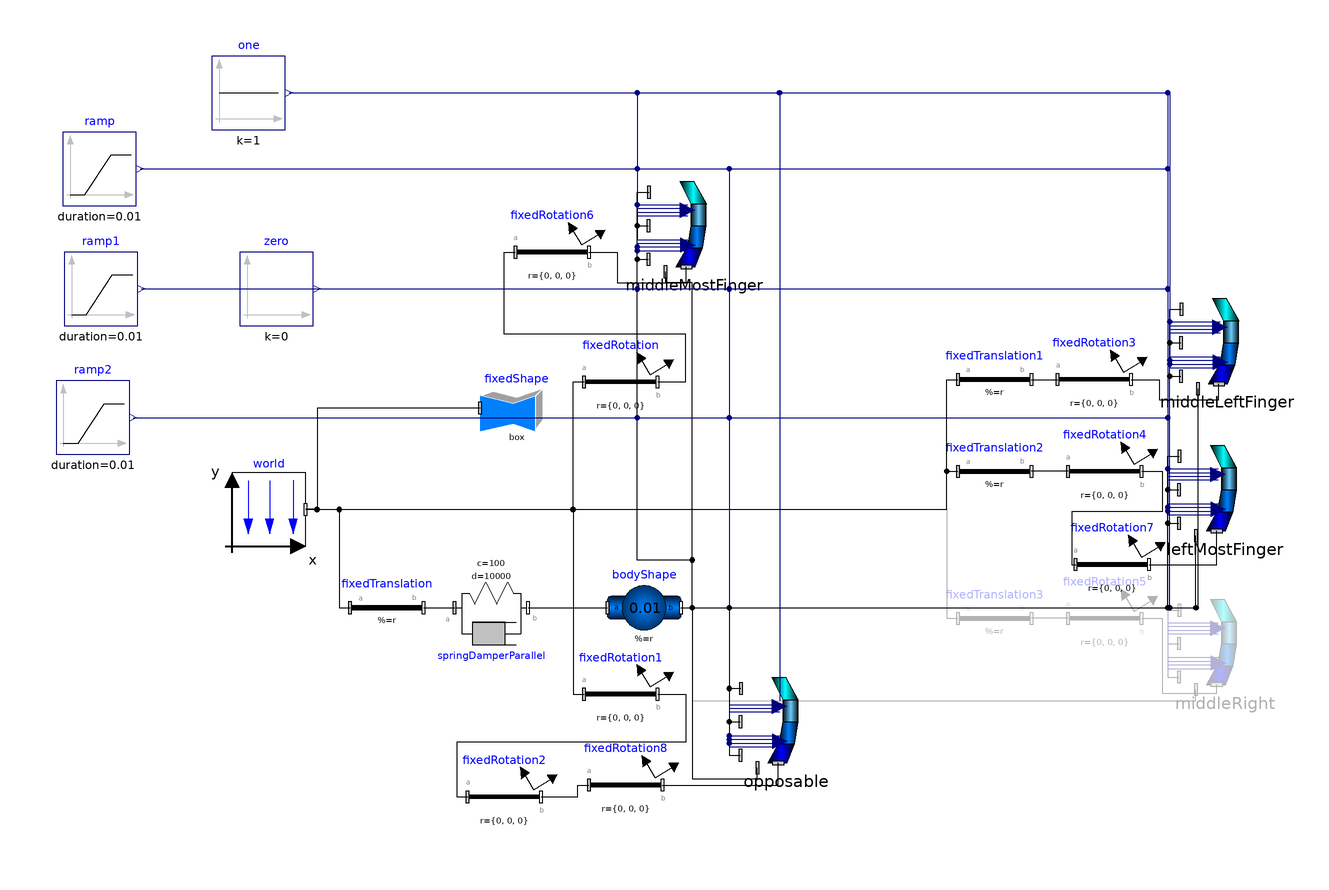

Above is the diagram view of the following Modelica model: its components placed by their Placement annotations and its connect equations drawn as lines.

model TrialMultipleFingerArray
  DiscardedPowerGrabModels.OldComponents.FinalFingerArray middleMostFinger(
    fDistalClosed=false,
    mDistalClosed=false,
    cDistalSideClosed=false,
    cDistalRegularClosed=false,
    threshold=0.75,
    fingerLength={mFinger*0.343137255,mFinger*0.31372549,mFinger*0.196078431,
        mFinger*0.147058824}) annotation (Placement(visible=true,
        transformation(
        origin={-46.326,57.203},
        extent={{-12.5,-12.5},{12.5,12.5}},
        rotation=0)));
  DiscardedPowerGrabModels.OldComponents.FinalFingerArray opposable(
    mDistalClosed=false,
    cDistalRegularClosed=false,
    fDistalClosed=false,
    cDistalSideClosed=false,
    threshold=0.75,
    fingerLength={tFinger*0.137931034,tFinger*0.344827586,tFinger*0.275862069,
        tFinger*0.24137931}) annotation (Placement(visible=true, transformation(
        origin={-21.326,-77.797},
        extent={{-12.5,-12.5},{12.5,12.5}},
        rotation=0)));
  inner Modelica.Mechanics.MultiBody.World world(g = 0) annotation(Placement(visible = true, transformation(origin = {-162.128, -20}, extent = {{-10, -10}, {10, 10}}, rotation = 0)));
  Modelica.Mechanics.MultiBody.Parts.FixedRotation fixedRotation(angle = 90, n = {0, 0, 1}) annotation(Placement(visible = true, transformation(origin = {-66.32599999999999, 14.703}, extent = {{-10, -10}, {10, 10}}, rotation = 0)));
  Modelica.Mechanics.MultiBody.Parts.FixedTranslation fixedTranslation(r = {-1.2, 0, 0}) annotation(Placement(visible = true, transformation(origin = {-130, -46.75}, extent = {{-10, -10}, {10, 10}}, rotation = 0)));
  Modelica.Blocks.Sources.Constant one(k = 1) annotation(Placement(visible = true, transformation(origin = {-167.617, 93.361}, extent = {{-10, -10}, {10, 10}}, rotation = 0)));
  Modelica.Blocks.Sources.Constant zero(k = 0) annotation(Placement(visible = true, transformation(origin = {-160, 40}, extent = {{-10, -10}, {10, 10}}, rotation = 0)));
  Modelica.Mechanics.MultiBody.Parts.FixedRotation fixedRotation2(angle = 75, n = {0, 0, -1}) annotation(Placement(visible = true, transformation(origin = {-97.996, -98.20699999999999}, extent = {{-10, -10}, {10, 10}}, rotation = 0)));
  Modelica.Mechanics.MultiBody.Parts.FixedRotation fixedRotation1(angle = -150, n = {0, 1, 0}) annotation(Placement(visible = true, transformation(origin = {-66.32599999999999, -70.297}, extent = {{-10, -10}, {10, 10}}, rotation = 0)));
  Modelica.Mechanics.MultiBody.Parts.FixedTranslation fixedTranslation1(r = {0, 0, -0.25}) if third annotation(Placement(visible = true, transformation(origin = {35.347, 15.357}, extent = {{-10, -10}, {10, 10}}, rotation = 0)));
  Modelica.Mechanics.MultiBody.Parts.FixedRotation fixedRotation3(n = {0, 0, 1}, angle = 90) if third annotation(Placement(visible = true, transformation(origin = {62.532, 15.357}, extent = {{-10, -10}, {10, 10}}, rotation = 0)));
  Modelica.Mechanics.MultiBody.Parts.FixedTranslation fixedTranslation2(r = {0, 0, -0.4}) if fourth annotation(Placement(visible = true, transformation(origin = {35.347, -9.643000000000001}, extent = {{-10, -10}, {10, 10}}, rotation = 0)));
  Modelica.Mechanics.MultiBody.Parts.FixedRotation fixedRotation4(n = {0, 0, 1}, angle = 90) if fourth annotation(Placement(visible = true, transformation(origin = {65.34699999999999, -9.643000000000001}, extent = {{-10, -10}, {10, 10}}, rotation = 0)));
  Modelica.Mechanics.MultiBody.Parts.FixedTranslation fixedTranslation3(r = {0, 0, 0.25}) if fifth annotation(Placement(visible = true, transformation(origin = {35.347, -49.643}, extent = {{-10, -10}, {10, 10}}, rotation = 0)));
  Modelica.Mechanics.MultiBody.Parts.FixedRotation fixedRotation5(n = {0, 0, 1}, angle = 90) if fifth annotation(Placement(visible = true, transformation(origin = {65.34699999999999, -49.643}, extent = {{-10, -10}, {10, 10}}, rotation = 0)));
  DiscardedPowerGrabModels.OldComponents.FinalFingerArray middleLeftFinger(
    fDistalClosed=false,
    mDistalClosed=false,
    cDistalRegularClosed=false,
    cDistalSideClosed=false,
    fingerLength={rFinger*0.319148936,rFinger*0.319148936,rFinger*0.212765957,
        rFinger*0.14893617}) if third annotation (Placement(visible=true,
        transformation(
        origin={98.56100000000001,25.357},
        extent={{-12.5,-12.5},{12.5,12.5}},
        rotation=0)));
  DiscardedPowerGrabModels.OldComponents.FinalFingerArray leftMostFinger(
    fDistalClosed=false,
    mDistalClosed=false,
    cDistalRegularClosed=false,
    cDistalSideClosed=false,
    fingerLength={lFinger*0.337837838,lFinger*0.324324324,lFinger*0.168918919,
        lFinger*0.168918919}) if fourth annotation (Placement(visible=true,
        transformation(
        origin={97.998,-14.643},
        extent={{-12.5,-12.5},{12.5,12.5}},
        rotation=0)));
  DiscardedPowerGrabModels.OldComponents.FinalFingerArray middleRight(
    fDistalClosed=false,
    mDistalClosed=false,
    cDistalRegularClosed=false,
    cDistalSideClosed=false,
    fingerLength={iFinger*0.342857143,iFinger*0.342857143,iFinger*0.171428571,
        iFinger*0.142857143}) if fifth annotation (Placement(visible=true,
        transformation(
        origin={97.998,-56.5},
        extent={{-12.5,-12.5},{12.5,12.5}},
        rotation=0)));
  parameter Boolean third = true;
  parameter Boolean fourth = true;
  parameter Boolean fifth = false;
  Modelica.Mechanics.MultiBody.Visualizers.FixedShape fixedShape(length = 0.7, r_shape = {-0.35, 0, 0}, width = 0.1, height = 0.1) annotation(Placement(visible = true, transformation(origin = {-94.611, 7.584}, extent = {{-10, -10}, {10, 10}}, rotation = 0)));
  Modelica.Mechanics.MultiBody.Forces.SpringDamperParallel springDamperParallel(c = 100, d = 10000, s_unstretched = 0) annotation(Placement(visible = true, transformation(origin = {-101.594, -46.755}, extent = {{-10, -10}, {10, 10}}, rotation = 0)));
  Modelica.Mechanics.MultiBody.Parts.BodyShape bodyShape(r = {0.01, 0, 0}, r_CM = {0, 0, 0}, m = 0.01,
    r_0(                                                                                               fixed =     true, start =     {-1.2, 0, 0}))
                                                                                                                                                   annotation(Placement(visible = true, transformation(origin = {-60, -46.755}, extent = {{-10, -10}, {10, 10}}, rotation = 0)));
  Modelica.Mechanics.MultiBody.Parts.FixedRotation fixedRotation6(n = {0, 1, 0}, angle = -15) annotation(Placement(visible = true, transformation(origin = {-85, 50}, extent = {{-10, -10}, {10, 10}}, rotation = 0)));
  Modelica.Mechanics.MultiBody.Parts.FixedRotation fixedRotation7(angle = 15, n = {0, 1, 0}) if fourth annotation(Placement(visible = true, transformation(origin = {67.408, -35}, extent = {{-10, -10}, {10, 10}}, rotation = 0)));
  Modelica.Blocks.Sources.Ramp ramp(duration = 0.01, startTime = 10) annotation(Placement(visible = true, transformation(origin = {-208.139, 72.672}, extent = {{-10, -10}, {10, 10}}, rotation = 0)));
  Modelica.Blocks.Sources.Ramp ramp1(duration = 0.01, startTime = 5) annotation(Placement(visible = true, transformation(origin = {-207.786, 40}, extent = {{-10, -10}, {10, 10}}, rotation = 0)));
  Modelica.Blocks.Sources.Ramp ramp2(duration = 0.01) annotation(Placement(visible = true, transformation(origin = {-210, 5}, extent = {{-10, -10}, {10, 10}}, rotation = 0)));
  Modelica.Mechanics.MultiBody.Parts.FixedRotation fixedRotation8(angle = 30, n = {1, 0, 0}) annotation(Placement(visible = true, transformation(origin = {-65, -95}, extent = {{-10, -10}, {10, 10}}, rotation = 0)));
  parameter Modelica.SIunits.Length mFinger = 0.0204;
  parameter Modelica.SIunits.Length iFinger = 0.0175;
  parameter Modelica.SIunits.Length rFinger = 0.0188;
  parameter Modelica.SIunits.Length lFinger = 0.0148;
  parameter Modelica.SIunits.Length tFinger = 0.0145;
equation
  connect(bodyShape.frame_b, middleRight.frame_a4) annotation(Line(visible = true, origin = {7.306, -61.302}, points={{-57.306,
          14.547},{-54.194,14.547},{-54.194,-10.698},{82.8476,-10.698},{
          82.8476,-7.698}}));
  connect(bodyShape.frame_b, opposable.frame_a4) annotation(Line(visible = true, origin = {-40.423, -74.08}, points={{-9.577,
          27.325},{-6.464,27.325},{-6.464,-19.217},{11.2526,-19.217},{11.2526,
          -16.217}}));
  connect(bodyShape.frame_b, leftMostFinger.frame_a4) annotation(Line(visible = true, origin = {43.436, -40.218}, points={{-93.436,
          -6.537},{46.7176,-6.537},{46.7176,13.075}}));
  connect(bodyShape.frame_b, middleLeftFinger.frame_a4) annotation(Line(visible = true, origin = {43.811, -26.884}, points={{-93.811,
          -19.871},{46.9056,-19.871},{46.9056,39.741}}));
  connect(bodyShape.frame_b, middleMostFinger.frame_a4) annotation(Line(visible = true, origin = {-50.423, 6.92}, points={{0.423,
          -53.675},{3.536,-53.675},{3.536,34.783},{-3.7474,34.783},{-3.7474,
          37.783}}));
  connect(fixedRotation8.frame_b, opposable.frame_a) annotation(Line(visible = true, origin = {-33.993, -92.994}, points={{-21.007,
          -2.006},{10.5035,-2.006},{10.5035,4.012}}));
  connect(fixedRotation2.frame_b, fixedRotation8.frame_a) annotation(Line(visible = true, origin = {-79.755, -96.60299999999999}, points={{-8.241,
          -1.604},{1.743,-1.604},{1.743,1.603},{4.755,1.603}}));
  connect(ramp2.y, leftMostFinger.anteriorInput[3]) annotation(Line(visible = true, origin = {15.541, -2.723}, points={{
          -214.541,7.723},{66.957,7.723},{66.957,-7.2224},{80.6268,-7.2224}},                                                                                                                                           color = {0, 0, 127}));
  connect(ramp1.y, leftMostFinger.anteriorInput[2]) annotation(Line(visible = true, origin = {16.094, 14.777}, points={{-212.88,
          25.223},{66.404,25.223},{66.404,-25.7224},{80.0738,-25.7224}},                                                                                                                                        color = {0, 0, 127}));
  connect(ramp.y, leftMostFinger.anteriorInput[1]) annotation(Line(visible = true, origin = {16.006, 31.113}, points={{
          -213.145,41.559},{66.492,41.559},{66.492,-43.0584},{80.1618,
          -43.0584}},                                                                                                                                                                                           color = {0, 0, 127}));
  connect(ramp2.y, middleLeftFinger.anteriorInput[3]) annotation(Line(visible = true, origin = {15.963, 17.277}, points={{
          -214.963,-12.277},{67.098,-12.277},{67.098,12.7776},{80.7678,
          12.7776}},                                                                                                                                                                                    color = {0, 0, 127}));
  connect(ramp1.y, middleLeftFinger.anteriorInput[2]) annotation(Line(visible = true, origin = {16.517, 34.777}, points={{
          -213.303,5.223},{66.544,5.223},{66.544,-5.7224},{80.2138,-5.7224}},                                                                                                                       color = {0, 0, 127}));
  connect(ramp.y, middleLeftFinger.anteriorInput[1]) annotation(Line(visible = true, origin = {16.428, 51.113}, points={{
          -213.567,21.559},{66.633,21.559},{66.633,-23.0584},{80.3028,
          -23.0584}},                                                                                                                                                                                             color = {0, 0, 127}));
  connect(ramp2.y, opposable.anteriorInput[3]) annotation(Line(visible = true, origin = {-73.952, -34.3}, points={{
          -125.048,39.3},{37.126,39.3},{37.126,-38.7994},{50.7958,-38.7994}},                                                                                                            color = {0, 0, 127}));
  connect(ramp1.y, opposable.anteriorInput[2]) annotation(Line(visible = true, origin = {-73.399, -16.8}, points={{
          -123.387,56.8},{36.573,56.8},{36.573,-57.2994},{50.2428,-57.2994}},                                                                                                            color = {0, 0, 127}));
  connect(ramp.y, opposable.anteriorInput[1]) annotation(Line(visible = true, origin = {-73.48699999999999, -0.464}, points={{
          -123.652,73.136},{36.661,73.136},{36.661,-74.6354},{50.3308,
          -74.6354}},                                                                                                                                                                                       color = {0, 0, 127}));
  connect(zero.y, opposable.posteriorInput[3]) annotation(Line(visible = true, origin = {-61.429, -21.538}, points={{-87.571,
          61.538},{24.603,61.538},{24.603,-61.0384},{38.3656,-61.0384}},                                                                                                                          color = {0, 0, 127}));
  connect(zero.y, opposable.posteriorInput[2]) annotation(Line(visible = true, origin = {-61.429, -21.538}, points={{-87.571,
          61.538},{24.603,61.538},{24.603,-62.0384},{38.3656,-62.0384}},                                                                                                                          color = {0, 0, 127}));
  connect(zero.y, opposable.posteriorInput[1]) annotation(Line(visible = true, origin = {-61.429, -21.538}, points={{-87.571,
          61.538},{24.603,61.538},{24.603,-63.0384},{38.3656,-63.0384}},                                                                                                                          color = {0, 0, 127}));
  connect(ramp2.y, middleMostFinger.anteriorInput[3]) annotation(Line(visible = true, origin = {-92.702, 33.2}, points={{
          -106.298,-28.2},{30.876,-28.2},{30.876,28.7006},{44.5458,28.7006}},                                                                                                                  color = {0, 0, 127}));
  connect(ramp1.y, middleMostFinger.anteriorInput[2]) annotation(Line(visible = true, origin = {-92.149, 50.7}, points={{
          -104.637,-10.7},{30.323,-10.7},{30.323,10.2006},{43.9928,10.2006}},                                                                                                                  color = {0, 0, 127}));
  connect(ramp.y, middleMostFinger.anteriorInput[1]) annotation(Line(visible = true, origin = {-92.23699999999999, 67.036}, points={{
          -104.902,5.636},{30.411,5.636},{30.411,-7.1354},{44.0808,-7.1354}},                                                                                                                                  color = {0, 0, 127}));
  connect(zero.y, middleMostFinger.posteriorInput[3]) annotation(Line(visible = true, origin = {-80.179, 45.962}, points={{-68.821,
          -5.962},{18.353,-5.962},{18.353,6.4616},{32.1156,6.4616}},                                                                                                                                color = {0, 0, 127}));
  connect(zero.y, middleMostFinger.posteriorInput[2]) annotation(Line(visible = true, origin = {-80.179, 45.962}, points={{-68.821,
          -5.962},{18.353,-5.962},{18.353,5.4616},{32.1156,5.4616}},                                                                                                                                color = {0, 0, 127}));
  connect(zero.y, middleMostFinger.posteriorInput[1]) annotation(Line(visible = true, origin = {-80.179, 45.962}, points={{-68.821,
          -5.962},{18.353,-5.962},{18.353,4.4616},{32.1156,4.4616}},                                                                                                                                color = {0, 0, 127}));
  connect(zero.y, opposable.posteriorInput[4]) annotation(Line(visible = true, origin = {-61.429, -21.538}, points={{-87.571,
          61.538},{24.603,61.538},{24.603,-60.0384},{38.3656,-60.0384}},                                                                                                                          color = {0, 0, 127}));
  connect(one.y, opposable.anteriorInput[4]) annotation(Line(visible = true, origin = {-67.643, 37.708}, points={{-88.974,
          55.653},{44.4868,55.653},{44.4868,-109.807}},                                                                                                                      color = {0, 0, 127}));
  connect(one.y, middleMostFinger.posteriorInput[4]) annotation(Line(visible = true, origin = {-82.083, 72.642}, points={{-74.534,
          20.719},{20.257,20.719},{20.257,-19.2184},{34.0196,-19.2184}},                                                                                                                                         color = {0, 0, 127}));
  connect(one.y, middleMostFinger.anteriorInput[4]) annotation(Line(visible = true, origin = {-82.10599999999999, 77.381}, points={{-74.511,
          15.98},{20.28,15.98},{20.28,-14.4804},{33.9498,-14.4804}},                                                                                                                                      color = {0, 0, 127}));
  connect(fixedRotation7.frame_b, leftMostFinger.frame_a) annotation(Line(visible = true, origin = {89.69199999999999, -31.943}, points={{-12.284,
          -3.057},{6.1425,-3.057},{6.1425,6.115}}));
  connect(fixedRotation4.frame_b, fixedRotation7.frame_a) annotation(Line(visible = true, origin = {67.91500000000001, -21.762}, points = {{7.432, 12.119}, {13.057, 12.119}, {13.057, 1.119}, {-11.52, 1.119}, {-11.52, -13.238}, {-10.507, -13.238}}));
  connect(fixedRotation3.frame_b, middleLeftFinger.frame_a) annotation(Line(visible = true, origin = {85.128, 12.92}, points={{-12.596,
          2.437},{-4.971,2.437},{-4.971,-3.063},{11.2695,-3.063},{11.2695,
          1.252}}));
  connect(fixedRotation6.frame_b, middleMostFinger.frame_a) annotation(Line(visible = true, origin = {-61.346, 45.885}, points={{-13.654,
          4.115},{-6.029,4.115},{-6.029,-4.182},{12.8565,-4.182},{12.8565,
          0.133}}));
  connect(fixedRotation.frame_b, fixedRotation6.frame_a) annotation(Line(visible = true, origin = {-74.126, 30.802}, points = {{17.8, -16.099}, {25.425, -16.099}, {25.425, -3.099}, {-23.887, -3.099}, {-23.887, 19.198}, {-20.874, 19.198}}));
  connect(fixedTranslation.frame_b, springDamperParallel.frame_a) annotation(Line(visible = true, origin = {-115.702, -46.752}, points = {{-4.298, 0.002}, {0.095, 0.002}, {0.095, -0.003}, {4.108, -0.003}}));
  connect(world.frame_b, fixedTranslation.frame_a) annotation(Line(visible = true, origin = {-144.532, -33.375}, points = {{-7.596, 13.375}, {1.532, 13.375}, {1.532, -13.375}, {4.532, -13.375}}));
  connect(bodyShape.frame_b, middleRight.frame_a1) annotation(Line(visible = true, origin = {50.124, -56.178}, points={{
          -100.124,9.423},{32.374,9.423},{32.374,-9.422},{35.374,-9.422}}));
  connect(bodyShape.frame_b, middleRight.frame_a2) annotation(Line(visible = true, origin = {50.124, -51.627}, points = {{-100.124, 4.872}, {32.374, 4.872}, {32.374, -4.873}, {35.374, -4.873}}));
  connect(bodyShape.frame_b, middleRight.frame_a3) annotation(Line(visible = true, origin = {50.163, -47.078}, points={{
          -100.163,0.323},{32.335,0.323},{32.335,-0.322},{35.4943,-0.322}}));
  connect(bodyShape.frame_b, leftMostFinger.frame_a1) annotation(Line(visible = true, origin = {50.124, -35.249}, points = {{-100.124, -11.506}, {32.374, -11.506}, {32.374, 11.506}, {35.374, 11.506}}));
  connect(bodyShape.frame_b, leftMostFinger.frame_a2) annotation(Line(visible = true, origin = {50.124, -30.699}, points = {{-100.124, -16.056}, {32.374, -16.056}, {32.374, 16.056}, {35.374, 16.056}}));
  connect(bodyShape.frame_b, leftMostFinger.frame_a3) annotation(Line(visible = true, origin = {50.163, -26.149}, points={{
          -100.163,-20.606},{32.335,-20.606},{32.335,20.606},{35.4943,20.606}}));
  connect(bodyShape.frame_b, middleLeftFinger.frame_a1) annotation(Line(visible = true, origin = {50.546, -15.249}, points = {{-100.546, -31.506}, {32.515, -31.506}, {32.515, 31.506}, {35.515, 31.506}}));
  connect(bodyShape.frame_b, middleLeftFinger.frame_a2) annotation(Line(visible = true, origin = {50.546, -10.699}, points = {{-100.546, -36.056}, {32.515, -36.056}, {32.515, 36.056}, {35.515, 36.056}}));
  connect(bodyShape.frame_b, middleLeftFinger.frame_a3) annotation(Line(visible = true, origin = {50.586, -6.149}, points={{
          -100.586,-40.606},{32.475,-40.606},{32.475,40.606},{35.6343,40.606}}));
  connect(bodyShape.frame_b, opposable.frame_a1) annotation(Line(visible = true, origin = {-39.369, -66.82599999999999}, points = {{-10.631, 20.071}, {2.543, 20.071}, {2.543, -20.071}, {5.543, -20.071}}));
  connect(bodyShape.frame_b, opposable.frame_a2) annotation(Line(visible = true, origin = {-39.369, -62.276}, points = {{-10.631, 15.521}, {2.543, 15.521}, {2.543, -15.521}, {5.543, -15.521}}));
  connect(bodyShape.frame_b, opposable.frame_a3) annotation(Line(visible = true, origin = {-39.33, -57.726}, points={{-10.67,
          10.971},{2.504,10.971},{2.504,-10.971},{5.6633,-10.971}}));
  connect(bodyShape.frame_b, middleMostFinger.frame_a1) annotation(Line(visible = true, origin = {-54.376, -10.802}, points = {{4.376, -35.953}, {7.488, -35.953}, {7.488, -22.953}, {-7.45, -22.953}, {-7.45, 58.905}, {-4.45, 58.905}}));
  connect(bodyShape.frame_b, middleMostFinger.frame_a2) annotation(Line(visible = true, origin = {-54.376, -7.769}, points = {{4.376, -38.986}, {7.488, -38.986}, {7.488, -25.986}, {-7.45, -25.986}, {-7.45, 64.97199999999999}, {-4.45, 64.97199999999999}}));
  connect(bodyShape.frame_b, middleMostFinger.frame_a3) annotation(Line(visible = true, origin = {-54.349, -4.736}, points={{4.349,
          -42.019},{7.461,-42.019},{7.461,-29.019},{-7.477,-29.019},{-7.477,
          71.039},{-4.3177,71.039}}));
  connect(springDamperParallel.frame_b, bodyShape.frame_a) annotation(Line(visible = true, origin = {-80.797, -46.755}, points = {{-10.797, 0}, {10.797, 0}}));
  connect(world.frame_b, fixedTranslation3.frame_a) annotation(Line(visible = true, origin = {-20.522, -34.822}, points={{
          -131.606,14.822},{42.869,14.822},{42.869,-14.821},{45.869,-14.821}}));
  connect(world.frame_b, fixedTranslation2.frame_a) annotation(Line(visible = true, origin = {-20.522, -14.822}, points={{
          -131.606,-5.178},{42.869,-5.178},{42.869,5.179},{45.869,5.179}}));
  connect(world.frame_b, fixedTranslation1.frame_a) annotation(Line(visible = true, origin = {-20.522, -2.322}, points={{
          -131.606,-17.678},{42.869,-17.678},{42.869,17.679},{45.869,17.679}}));
  connect(world.frame_b, fixedRotation1.frame_a) annotation(Line(visible = true, origin = {-96.783, -45.148}, points={{-55.345,
          25.148},{17.444,25.148},{17.444,-25.149},{20.457,-25.149}}));
  connect(world.frame_b, fixedRotation.frame_a) annotation(Line(visible = true, origin = {-96.783, -2.649}, points={{-55.345,
          -17.351},{17.444,-17.351},{17.444,17.352},{20.457,17.352}}));
  connect(fixedShape.frame_a, world.frame_b) annotation(Line(visible = true, origin = {-138.686, -6.208}, points = {{34.075, 13.792}, {-10.317, 13.792}, {-10.317, -13.792}, {-13.442, -13.792}}));
  connect(fixedRotation5.frame_b, middleRight.frame_a) annotation(Line(visible = true, origin = {85.792, -61.394}, points={{-10.445,
          11.751},{-4.82,11.751},{-4.82,-8.606},{10.0425,-8.606},{10.0425,
          -6.291}}));
  connect(one.y, middleRight.anteriorInput[3]) annotation(Line(visible = true, origin = {26.137, 20.529}, points={{
          -182.754,72.832},{56.361,72.832},{56.361,-72.3314},{70.0308,
          -72.3314}},                                                                                                                                                                                                        color = {0, 0, 127}));
  connect(one.y, middleRight.posteriorInput[4]) annotation(Line(visible = true, origin = {26.16, 15.791}, points={{
          -182.777,77.57},{56.338,77.57},{56.338,-76.0704},{70.1006,-76.0704}},                                                                                                                                                              color = {0, 0, 127}));
  connect(zero.y, middleRight.posteriorInput[3]) annotation(Line(visible = true, origin = {28.064, -10.89}, points={{
          -177.064,50.89},{54.434,50.89},{54.434,-50.3894},{68.1966,-50.3894}},                                                                                                                color = {0, 0, 127}));
  connect(zero.y, middleRight.posteriorInput[2]) annotation(Line(visible = true, origin = {28.064, -10.89}, points={{
          -177.064,50.89},{54.434,50.89},{54.434,-51.3894},{68.1966,-51.3894}},                                                                                                                color = {0, 0, 127}));
  connect(zero.y, middleRight.posteriorInput[1]) annotation(Line(visible = true, origin = {28.064, -10.89}, points={{
          -177.064,50.89},{54.434,50.89},{54.434,-52.3894},{68.1966,-52.3894}},                                                                                                                color = {0, 0, 127}));
  connect(one.y, middleRight.anteriorInput[4]) annotation(Line(visible = true, origin = {26.137, 20.529}, points={{
          -182.754,72.832},{56.361,72.832},{56.361,-71.3314},{70.0308,
          -71.3314}},                                                                                                                                                                                                        color = {0, 0, 127}));
  connect(zero.y, middleRight.anteriorInput[2]) annotation(Line(visible = true, origin = {28.041, -6.151}, points={{
          -177.041,46.151},{54.457,46.151},{54.457,-46.6514},{68.1268,
          -46.6514}},                                                                                                                                                                             color = {0, 0, 127}));
  connect(zero.y, middleRight.anteriorInput[1]) annotation(Line(visible = true, origin = {28.041, -6.151}, points={{
          -177.041,46.151},{54.457,46.151},{54.457,-47.6514},{68.1268,
          -47.6514}},                                                                                                                                                                             color = {0, 0, 127}));
  connect(one.y, leftMostFinger.posteriorInput[4]) annotation(Line(visible = true, origin = {26.16, 36.719}, points={{
          -182.777,56.642},{56.338,56.642},{56.338,-55.1414},{70.1006,
          -55.1414}},                                                                                                                                                                               color = {0, 0, 127}));
  connect(zero.y, leftMostFinger.posteriorInput[3]) annotation(Line(visible = true, origin = {28.064, 10.039}, points={{
          -177.064,29.961},{54.434,29.961},{54.434,-29.4614},{68.1966,
          -29.4614}},                                                                                                                                                                                 color = {0, 0, 127}));
  connect(zero.y, leftMostFinger.posteriorInput[2]) annotation(Line(visible = true, origin = {28.064, 10.039}, points={{
          -177.064,29.961},{54.434,29.961},{54.434,-30.4614},{68.1966,
          -30.4614}},                                                                                                                                                                                 color = {0, 0, 127}));
  connect(zero.y, leftMostFinger.posteriorInput[1]) annotation(Line(visible = true, origin = {28.064, 10.039}, points={{
          -177.064,29.961},{54.434,29.961},{54.434,-31.4614},{68.1966,
          -31.4614}},                                                                                                                                                                                 color = {0, 0, 127}));
  connect(zero.y, middleLeftFinger.posteriorInput[3]) annotation(Line(visible = true, origin = {28.486, 30.039}, points={{
          -177.486,9.961},{54.575,9.961},{54.575,-9.4614},{68.3376,-9.4614}},                                                                                                                       color = {0, 0, 127}));
  connect(one.y, leftMostFinger.anteriorInput[4]) annotation(Line(visible = true, origin = {26.137, 41.458}, points={{
          -182.754,51.903},{56.361,51.903},{56.361,-50.4034},{70.0308,
          -50.4034}},                                                                                                                                                                                          color = {0, 0, 127}));
  connect(one.y, middleLeftFinger.posteriorInput[4]) annotation(Line(visible = true, origin = {26.582, 56.719}, points={{
          -183.199,36.642},{56.479,36.642},{56.479,-35.1414},{70.2416,
          -35.1414}},                                                                                                                                                                                  color = {0, 0, 127}));
  connect(zero.y, middleLeftFinger.posteriorInput[2]) annotation(Line(visible = true, origin = {28.486, 30.039}, points={{
          -177.486,9.961},{54.575,9.961},{54.575,-10.4614},{68.3376,-10.4614}},                                                                                                                     color = {0, 0, 127}));
  connect(zero.y, middleLeftFinger.posteriorInput[1]) annotation(Line(visible = true, origin = {28.486, 30.039}, points={{
          -177.486,9.961},{54.575,9.961},{54.575,-11.4614},{68.3376,-11.4614}},                                                                                                                     color = {0, 0, 127}));
  connect(one.y, middleLeftFinger.anteriorInput[4]) annotation(Line(visible = true, origin = {26.559, 61.458}, points={{
          -183.176,31.903},{56.502,31.903},{56.502,-30.4034},{70.1718,
          -30.4034}},                                                                                                                                                                                 color = {0, 0, 127}));
  connect(fixedRotation5.frame_a, fixedTranslation3.frame_b) annotation(Line(visible = true, origin = {50.347, -49.643}, points = {{5, 0}, {-5, 0}}));
  connect(fixedRotation4.frame_a, fixedTranslation2.frame_b) annotation(Line(visible = true, origin = {50.347, -9.643000000000001}, points = {{5, 0}, {-5, 0}}));
  connect(fixedTranslation1.frame_b, fixedRotation3.frame_a) annotation(Line(visible = true, origin = {48.939, 15.357}, points = {{-3.592, 0}, {3.593, 0}}));
  connect(fixedRotation1.frame_b, fixedRotation2.frame_a) annotation(Line(visible = true, origin = {-80.623, -83.934}, points = {{24.297, 13.637}, {31.922, 13.637}, {31.922, 0.637}, {-30.385, 0.637}, {-30.385, -14.273}, {-27.373, -14.273}}));
  annotation(experiment(StopTime = 25.0, Interval = 0.1), Diagram(coordinateSystem(extent = {{-148.5, -105}, {148.5, 105}}, preserveAspectRatio = true, initialScale = 0.1, grid = {5, 5})));
end TrialMultipleFingerArray;